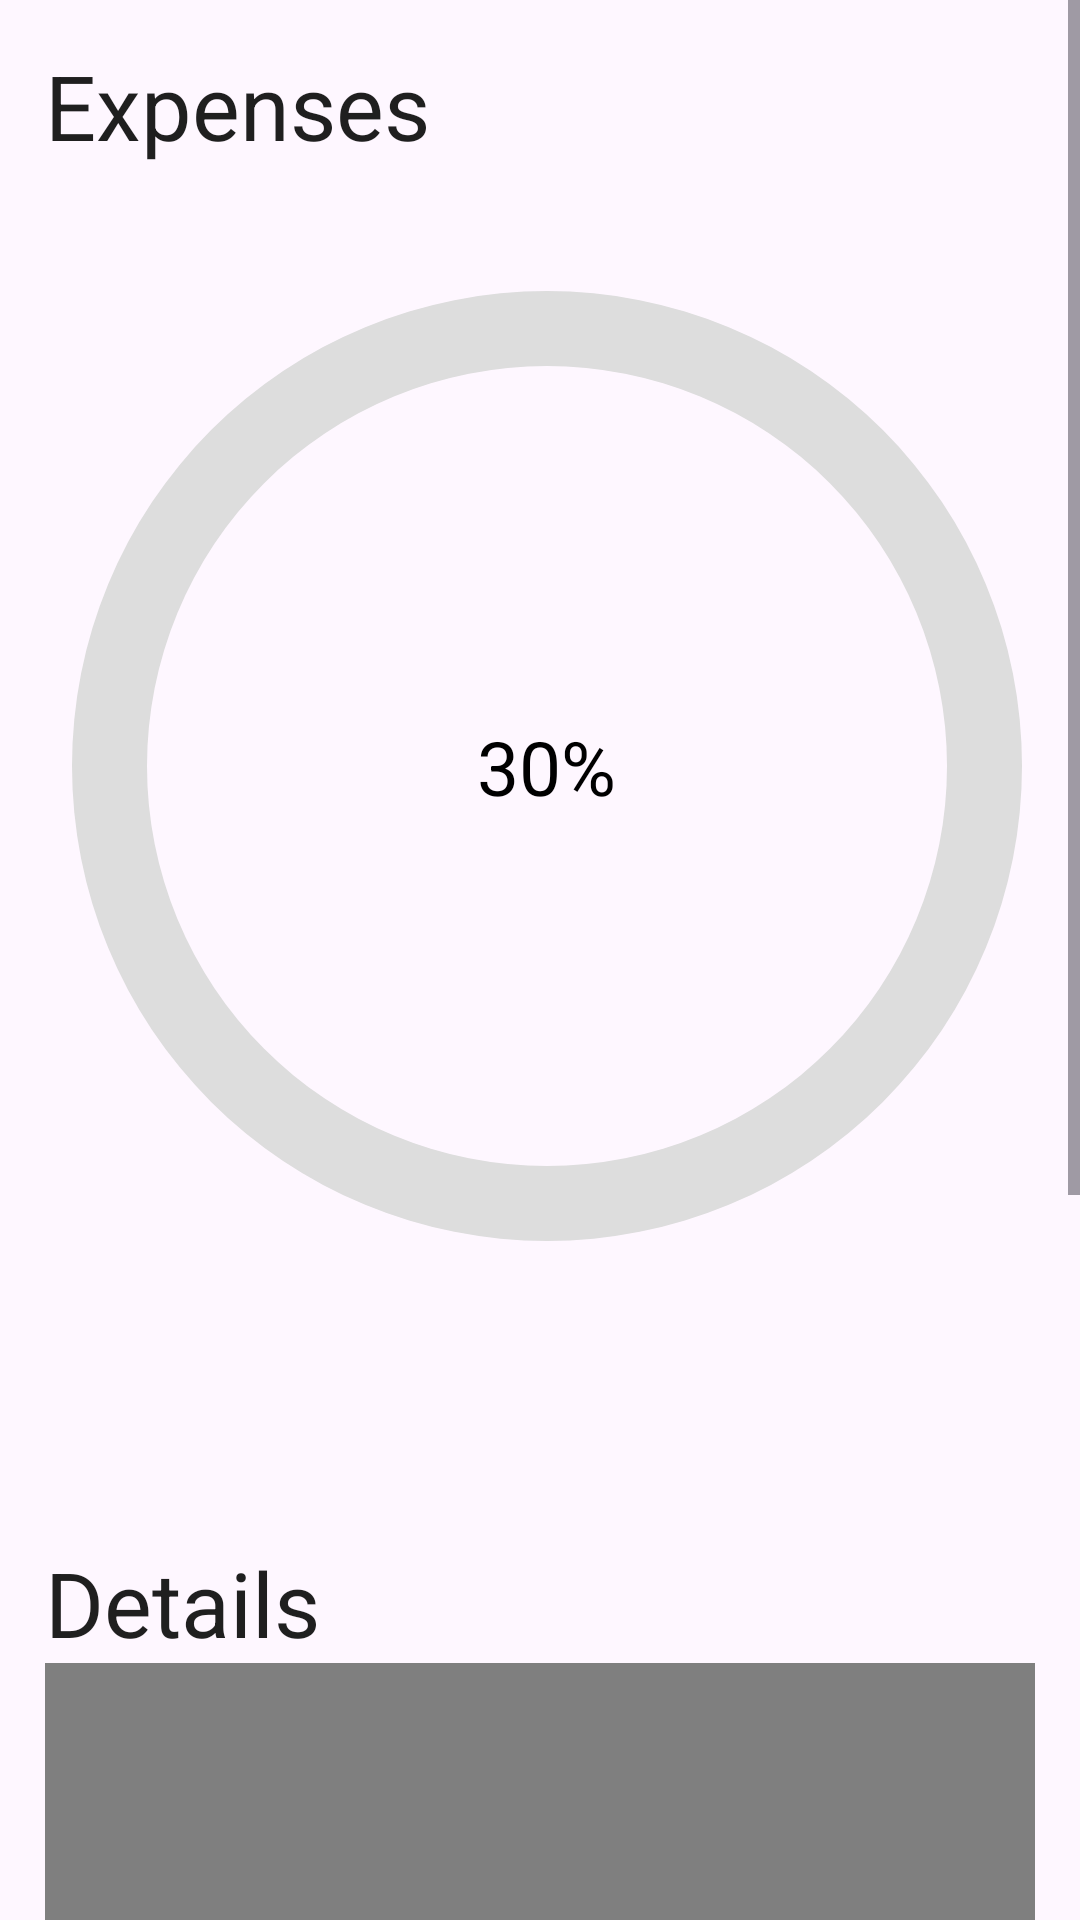

The Android layout XML behind this screen, and the referenced resources:
<!-- AndroidManifest.xml: application theme Theme.MOBWEB -->
<!-- res/layout/fragment_expense_analysis.xml -->
<?xml version="1.0" encoding="utf-8"?>
<FrameLayout xmlns:android="http://schemas.android.com/apk/res/android"

    xmlns:tools="http://schemas.android.com/tools"
    android:layout_width="match_parent"
    android:layout_height="match_parent"
    xmlns:app="http://schemas.android.com/apk/res-auto"
    tools:context=".fragments.SavingAnalysis">
    <ScrollView
        android:layout_width="match_parent"
        android:layout_height="match_parent">
    <LinearLayout
        android:layout_width="match_parent"
        android:layout_height="match_parent"
        android:orientation="vertical">
        <TextView
            android:layout_width="wrap_content"
            android:layout_height="wrap_content"
            android:text="@string/expenses"
            android:layout_marginTop="15dp"
            android:layout_marginLeft="15dp"
            android:textColor="#FF1F1F1F"
            android:textSize="30sp"/>
        <androidx.constraintlayout.widget.ConstraintLayout
            android:layout_width="match_parent"
            android:layout_height="400dp">
            <ProgressBar
                android:id="@+id/progress_bar"
                style="@style/CircularDeterminateProgressBar"
                android:layout_width="400dp"
                android:layout_height="400dp"
                app:layout_constraintBottom_toBottomOf="parent"
                app:layout_constraintEnd_toEndOf="parent"
                app:layout_constraintHorizontal_bias="0.454"
                app:layout_constraintStart_toStartOf="parent"
                app:layout_constraintTop_toTopOf="parent"
                app:layout_constraintVertical_bias="0.0" />
            <TextView
                android:id="@+id/text_view_progress"
                android:layout_width="wrap_content"
                android:layout_height="wrap_content"
                android:textSize="25sp"
                app:layout_constraintBottom_toBottomOf="parent"
                app:layout_constraintEnd_toEndOf="@+id/progress_bar"
                app:layout_constraintStart_toStartOf="@+id/progress_bar"
                app:layout_constraintTop_toTopOf="@+id/progress_bar"
                android:textColor="@color/black"
                android:text= "30%"/>

        </androidx.constraintlayout.widget.ConstraintLayout>
        <TextView
            android:id="@+id/ratio"
            android:layout_width="wrap_content"
            android:layout_height="wrap_content"
            android:layout_marginLeft="15dp"
            android:textSize="25sp"/>
        <TextView
            android:layout_width="wrap_content"
            android:layout_height="wrap_content"
            android:text="@string/details"
            android:layout_marginTop="25dp"
            android:layout_marginLeft="15dp"
            android:textColor="#FF1F1F1F"
            android:textSize="30sp"/>
        <com.github.mikephil.charting.charts.PieChart
            android:id="@+id/chart_expenses"
            android:layout_width="match_parent"
            android:layout_height="400dp"
            android:layout_marginLeft="15dp"
            android:layout_marginRight="15dp" />
        <TextView
            android:layout_width="match_parent"
            android:layout_height="wrap_content"
            android:padding="10dp"
            android:textSize="25sp"
            android:layout_margin="10dp"
            android:background="@drawable/border"
            android:id="@+id/stat"/>
    </LinearLayout>
    </ScrollView>
</FrameLayout>
<!-- resources referenced by this layout -->
<resources>
  <color name="black">#FF000000</color>
  <string name="details">Details</string>
  <string name="expenses">Expenses</string>
  <style name="CircularDeterminateProgressBar">
          <item name="android:indeterminateOnly">false</item>
          <item name="android:progressDrawable">@drawable/circle</item>
      </style>
  <style name="Theme.MOBWEB" parent="Base.Theme.MOBWEB">
          <item type="attr" name="colorPrimary">@color/primColor</item>
          <item type="attr" name="colorPrimary">@color/secColor</item>
      </style>
  <!-- drawable circle (drawable) -->
  <?xml version="1.0" encoding="utf-8"?>
  <layer-list     xmlns:android="http://schemas.android.com/apk/res/android">
      <item>
          <shape
              android:shape="ring"
              android:thicknessRatio="16"
              android:useLevel="false">
              <solid android:color="#DDD" />
          </shape>
      </item>
      <item>
          <rotate
              android:fromDegrees="270"
              android:toDegrees="270">
              <shape
                  android:shape="ring"
                  android:thicknessRatio="16"
                  android:useLevel="true">
                  <gradient
                      android:endColor="@color/secColor"
                      android:startColor="@color/primColor"
                      android:type="sweep" />
              </shape>
          </rotate>
      </item>
  </layer-list>
  <style name="Base.Theme.MOBWEB" parent="Theme.Material3.DayNight.NoActionBar">
          <item type="attr" name="colorPrimary">@color/primColor</item>
          <item type="attr" name="colorPrimary">@color/secColor</item>
      </style>
  <color name="primColor">#141466</color>
  <color name="secColor">#6677CC</color>
</resources>
